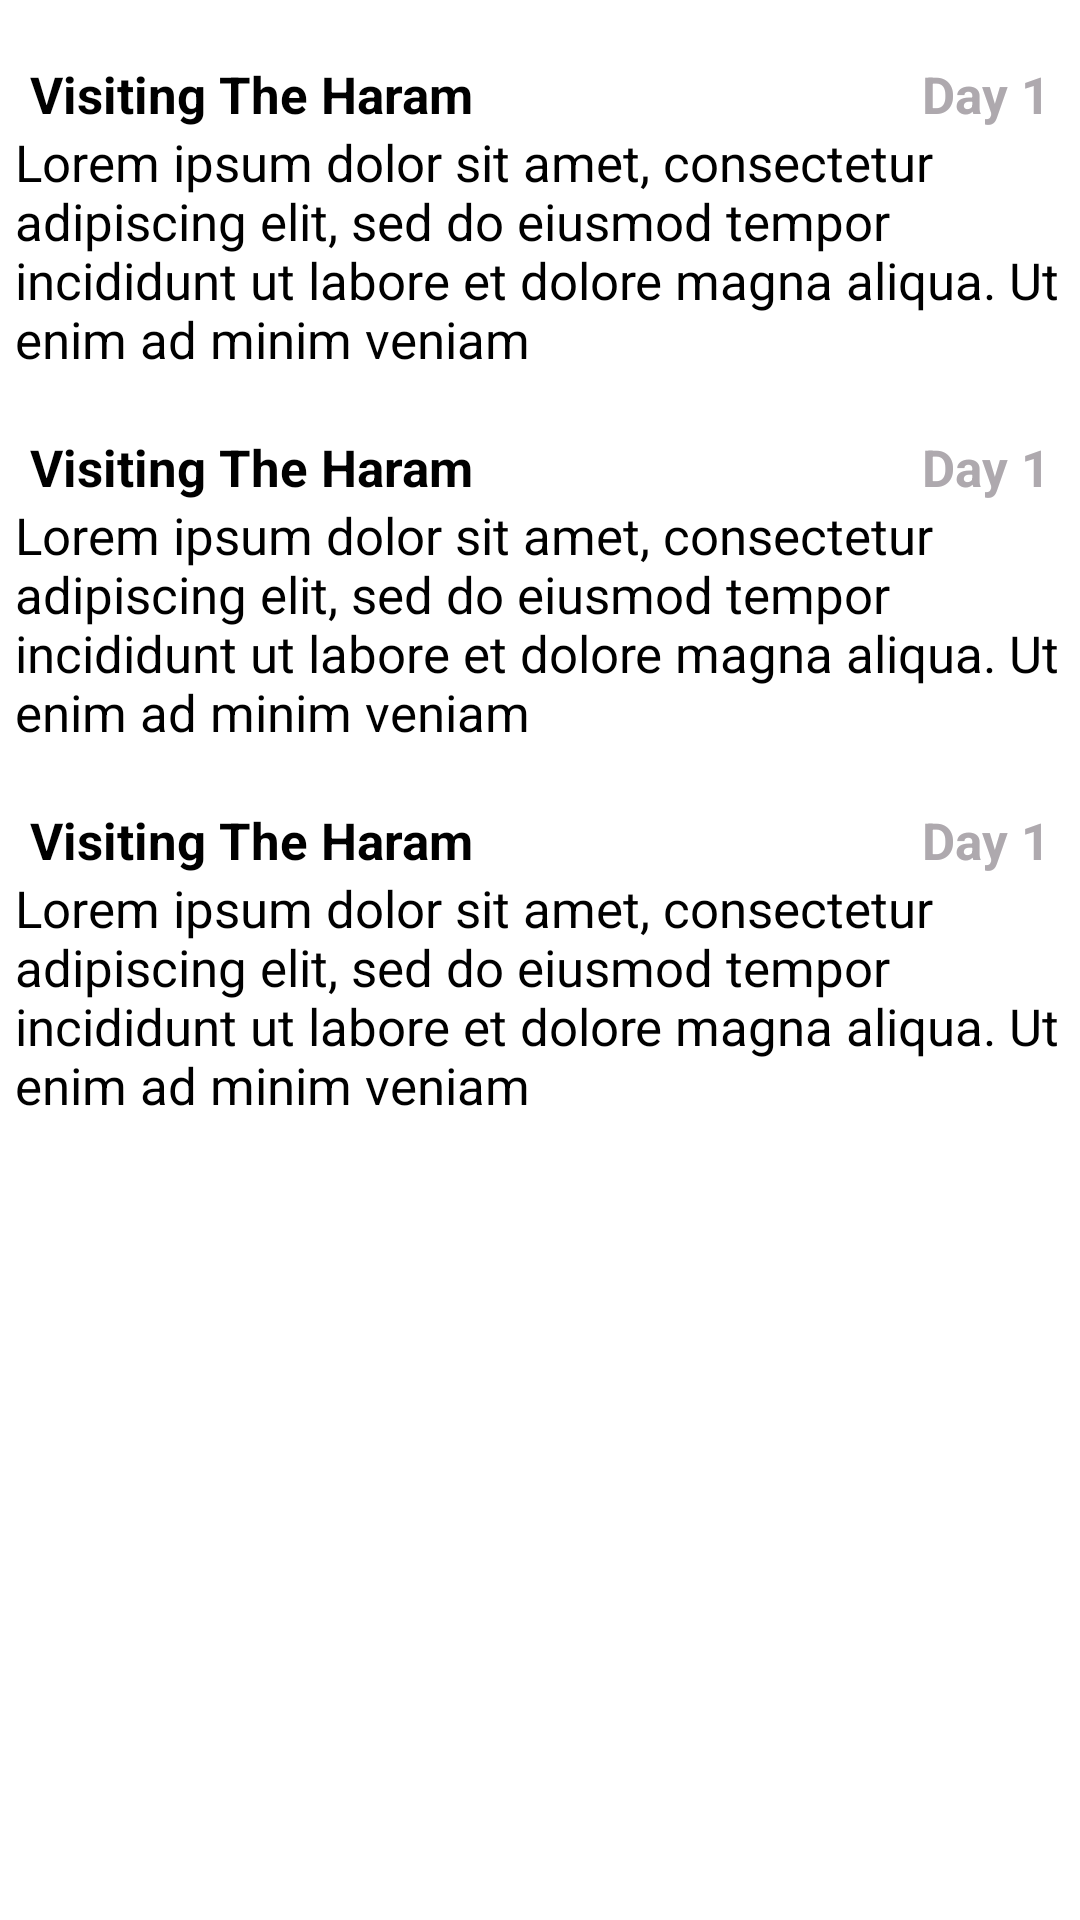

Layout XML and referenced resources for this Android screen:
<!-- AndroidManifest.xml: application theme Theme.JobTask -->
<!-- res/layout/fragment_overview.xml -->
<?xml version="1.0" encoding="utf-8"?>
<LinearLayout xmlns:android="http://schemas.android.com/apk/res/android"
    xmlns:app="http://schemas.android.com/apk/res-auto"
    xmlns:tools="http://schemas.android.com/tools"
    android:layout_width="match_parent"
    android:layout_height="match_parent"
    android:orientation="vertical"
    tools:context=".ui.OverviewFragment">

    
    <include layout="@layout/item_overview" />

    <include layout="@layout/item_overview"  />

    <include layout="@layout/item_overview"  />

</LinearLayout>
<!-- res/layout/item_overview.xml (included above) -->
<?xml version="1.0" encoding="utf-8"?>
<androidx.constraintlayout.widget.ConstraintLayout xmlns:android="http://schemas.android.com/apk/res/android"
    xmlns:app="http://schemas.android.com/apk/res-auto"
    android:layout_width="match_parent"
    android:layout_height="wrap_content"
    android:layout_marginTop="20dp">

    <androidx.appcompat.widget.AppCompatTextView
        android:id="@+id/text_1"
        android:layout_width="wrap_content"
        android:layout_height="wrap_content"
        android:layout_marginStart="10dp"
        android:text="Visiting The Haram"
        android:textColor="@color/black"
        android:textSize="17sp"
        android:textStyle="bold"

        app:layout_constraintStart_toStartOf="parent"
        app:layout_constraintTop_toTopOf="parent" />

    <androidx.appcompat.widget.AppCompatTextView
        android:id="@+id/text_2"

        android:layout_width="wrap_content"
        android:layout_height="wrap_content"
        android:layout_marginStart="10dp"
        android:layout_marginEnd="10dp"
        android:text="Day 1"
        android:textColor="@color/text_color_2"
        android:textSize="17sp"
        android:textStyle="bold"
        app:layout_constraintEnd_toEndOf="parent"
        app:layout_constraintTop_toTopOf="parent" />

    <androidx.appcompat.widget.AppCompatTextView
        android:layout_width="match_parent"
        android:layout_height="wrap_content"
        android:layout_marginStart="5dp"
        android:layout_marginEnd="5dp"
        android:text="@string/lorem"
        android:textAlignment="textStart"
        android:textColor="@color/black"
        android:textSize="17sp"
        app:layout_constraintEnd_toEndOf="parent"
        app:layout_constraintStart_toStartOf="parent"
        app:layout_constraintTop_toBottomOf="@id/text_1" />

</androidx.constraintlayout.widget.ConstraintLayout>
<!-- resources referenced by this layout -->
<resources>
  <color name="black">#FF000000</color>
  <color name="text_color_2">#AEA9AE</color>
  <string name="lorem">Lorem ipsum dolor sit amet, consectetur adipiscing elit, sed do eiusmod tempor incididunt ut labore et dolore magna aliqua. Ut enim ad minim veniam</string>
  <style name="Theme.JobTask" parent="Theme.MaterialComponents.Light.NoActionBar">
          
          <item name="colorPrimary">@color/purple_500</item>
          <item name="colorPrimaryVariant">@color/purple_700</item>
          <item name="colorOnPrimary">@color/white</item>
          
          <item name="colorSecondary">@color/teal_200</item>
          <item name="colorSecondaryVariant">@color/teal_700</item>
          <item name="colorOnSecondary">@color/black</item>
          
          
          <item name="statusBarBackground">@android:color/transparent</item>
          <item name="android:statusBarColor">@android:color/transparent</item>
          <item name="android:windowTranslucentStatus">true</item>
  
          <item name="android:windowDrawsSystemBarBackgrounds">false</item>
          <item name="android:fitsSystemWindows">true</item>
      </style>
  <color name="purple_500">#026B33</color>
  <color name="purple_700">#FF3700B3</color>
  <color name="white">#FFFFFFFF</color>
  <color name="teal_200">#FF03DAC5</color>
  <color name="teal_700">#FF018786</color>
</resources>
